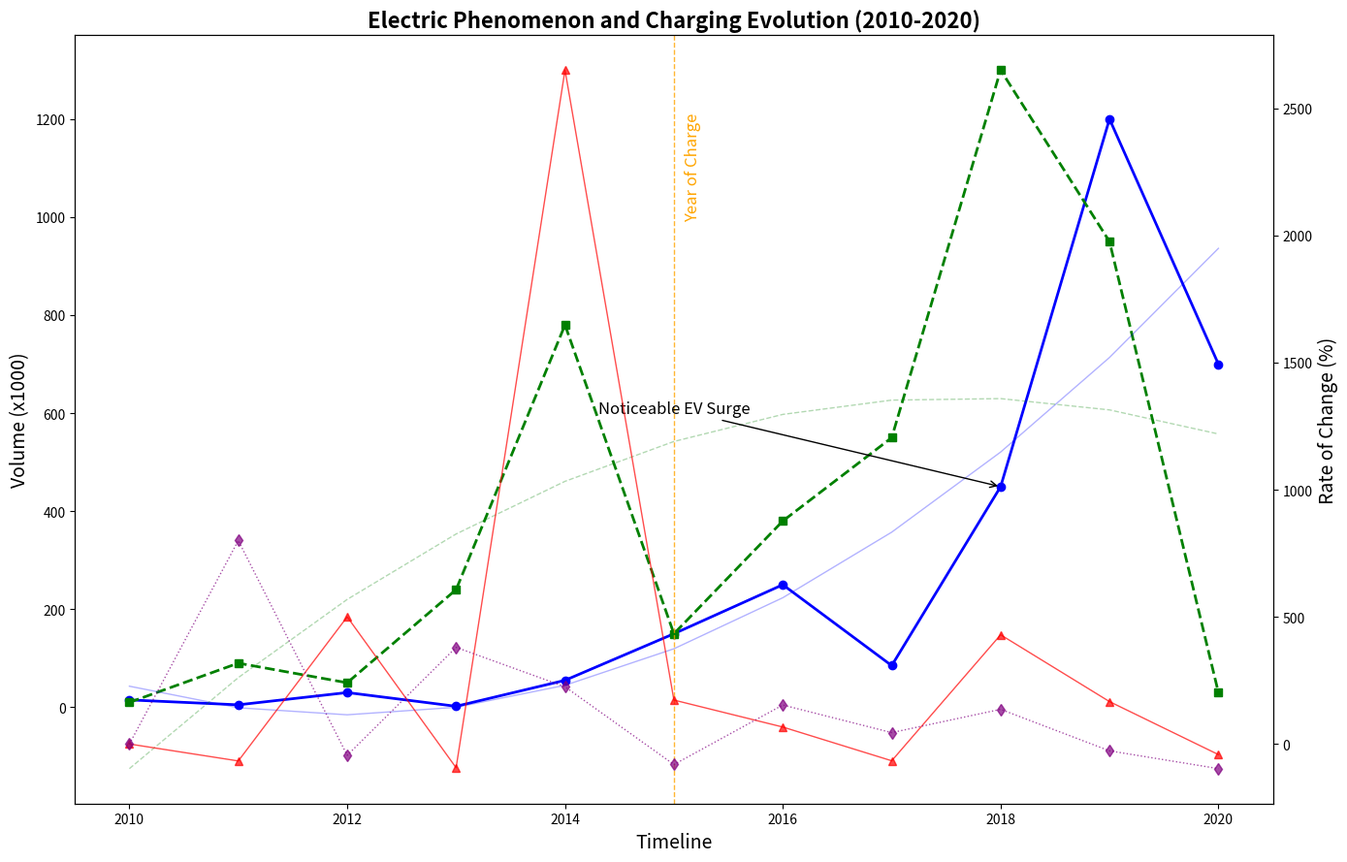

Reproduce this figure in Python.
import matplotlib.pyplot as plt
import numpy as np

years = np.arange(2010, 2021)
num_evs_sold = [15, 5, 30, 2, 55, 150, 250, 85, 450, 1200, 700]  # Shuffled values
charging_stations = [10, 90, 50, 240, 780, 150, 380, 550, 1300, 950, 30]  # Shuffled values

def growth_rate(data):
    rates = [0]
    for i in range(1, len(data)):
        rates.append((data[i] - data[i-1]) / data[i-1] * 100)
    return rates

ev_growth_rate = growth_rate(num_evs_sold)
charging_station_rate = growth_rate(charging_stations)

fig, ax1 = plt.subplots(figsize=(14, 9))

ax1.plot(years, num_evs_sold, color='blue', linestyle='-', linewidth=2, marker='o')
ax1.plot(years, charging_stations, color='green', linestyle='--', linewidth=2, marker='s')

ax2 = ax1.twinx()
ax2.plot(years, ev_growth_rate, color='red', linestyle='-', linewidth=1, marker='^', alpha=0.7)
ax2.plot(years, charging_station_rate, color='purple', linestyle=':', linewidth=1, marker='d', alpha=0.7)

ax1.set_title('Electric Phenomenon and Charging Evolution (2010-2020)', fontsize=16, weight='bold')
ax1.set_xlabel("Timeline", fontsize=14)
ax1.set_ylabel("Volume (x1000)", fontsize=14)
ax2.set_ylabel("Rate of Change (%)", fontsize=14, color='black')

z_evs = np.polyfit(years, num_evs_sold, 2)
p_evs = np.poly1d(z_evs)
ax1.plot(years, p_evs(years), color='blue', linestyle='-', alpha=0.3, linewidth=1)

z_stations = np.polyfit(years, charging_stations, 2)
p_stations = np.poly1d(z_stations)
ax1.plot(years, p_stations(years), color='green', linestyle='--', alpha=0.3, linewidth=1)

ax1.annotate('Noticeable EV Surge', xy=(2018, 450), xytext=(2015, 600),
             arrowprops=dict(facecolor='black', arrowstyle='->'),
             fontsize=12, ha='center')

highlight_year = 2015
ax1.axvline(x=highlight_year, color='orange', linestyle='--', linewidth=1, alpha=0.8)
ax1.text(highlight_year + 0.1, 1000, 'Year of Charge', color='orange', fontsize=12, rotation=90)

plt.tight_layout()
plt.show()
